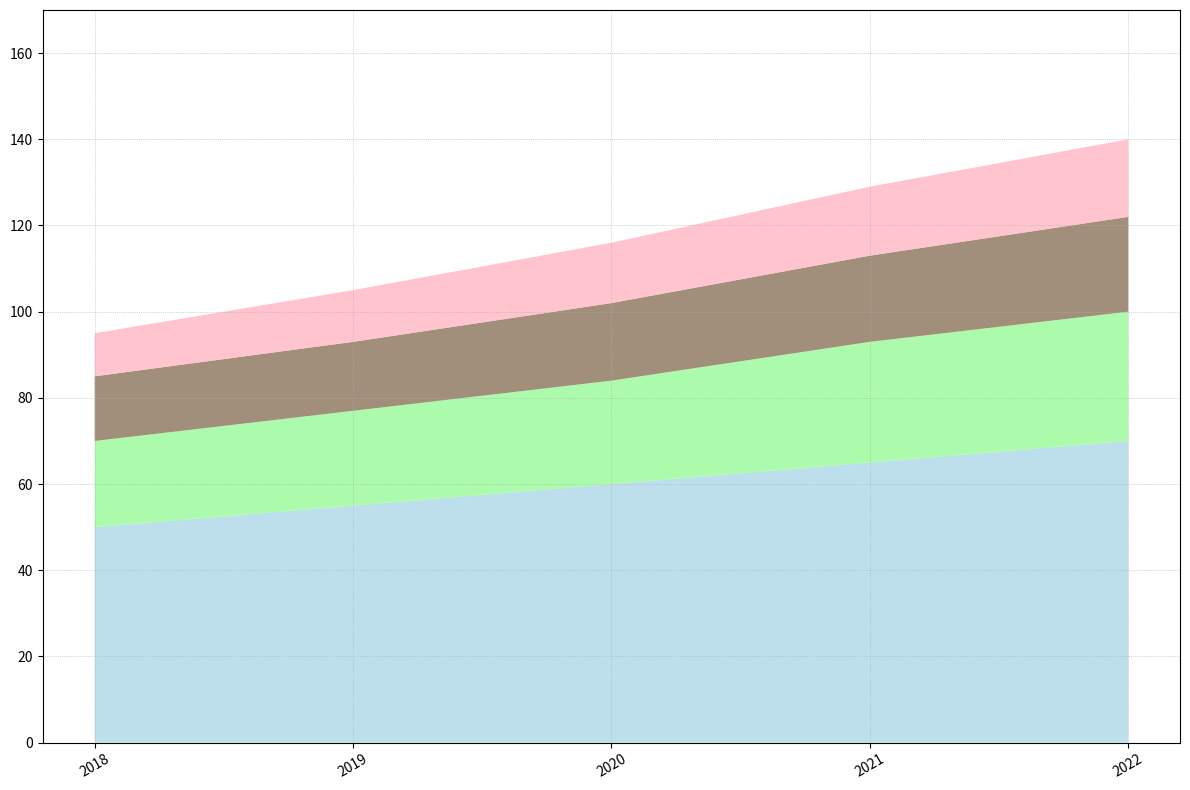

This chart was generated by the following Python code:
import matplotlib.pyplot as plt
import numpy as np

years = np.arange(2018, 2023)

water = np.array([50, 55, 60, 65, 70])
coffee = np.array([20, 22, 24, 28, 30])
tea = np.array([15, 16, 18, 20, 22])
soda = np.array([10, 12, 14, 16, 18])

data = np.vstack([water, coffee, tea, soda])

fig, ax = plt.subplots(figsize=(12, 8))

ax.stackplot(years, data, colors=['#add8e6', '#98fb98', '#8a735b', '#ffb6c1'], alpha=0.8, linestyle='-', linewidth=2)

ax.set_xticks(years)
ax.set_yticks(np.arange(0, 201, 20))
ax.set_ylim(0, 170)

ax.grid(axis='both', linestyle=':', linewidth=0.5)
plt.xticks(rotation=30)
plt.tight_layout()
plt.show()
